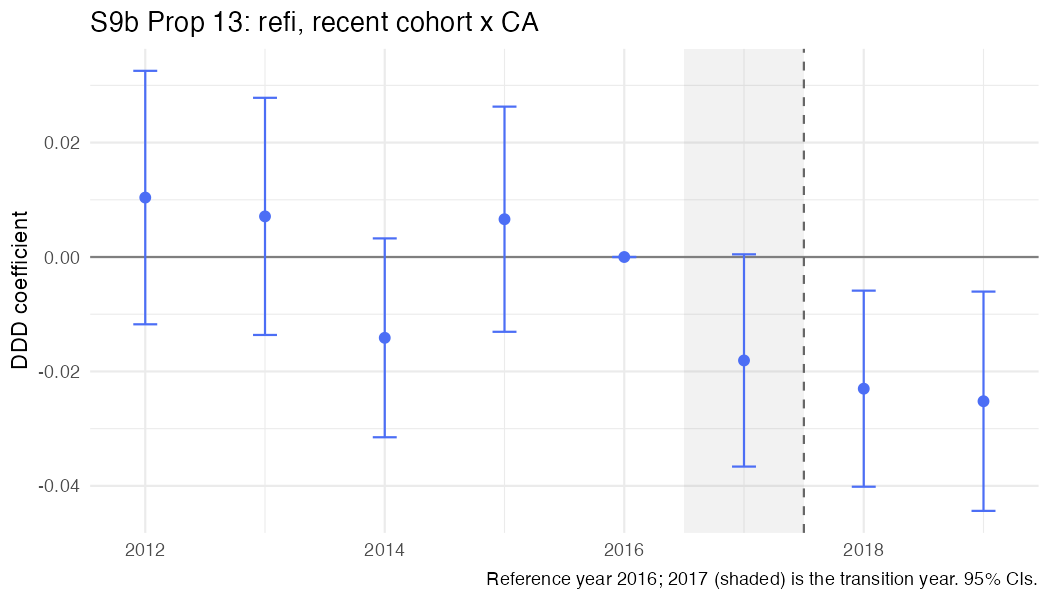

The file beside this chart, header and first rows:
year, coef, se
2012, 0.01039, 0.0113
2013, 0.007101, 0.01057
2014, -0.01412, 0.008867
2015, 0.006607, 0.01004
2016, 0, 0
2017, -0.01808, 0.009464
2018, -0.02301, 0.008742
2019, -0.02521, 0.009777
